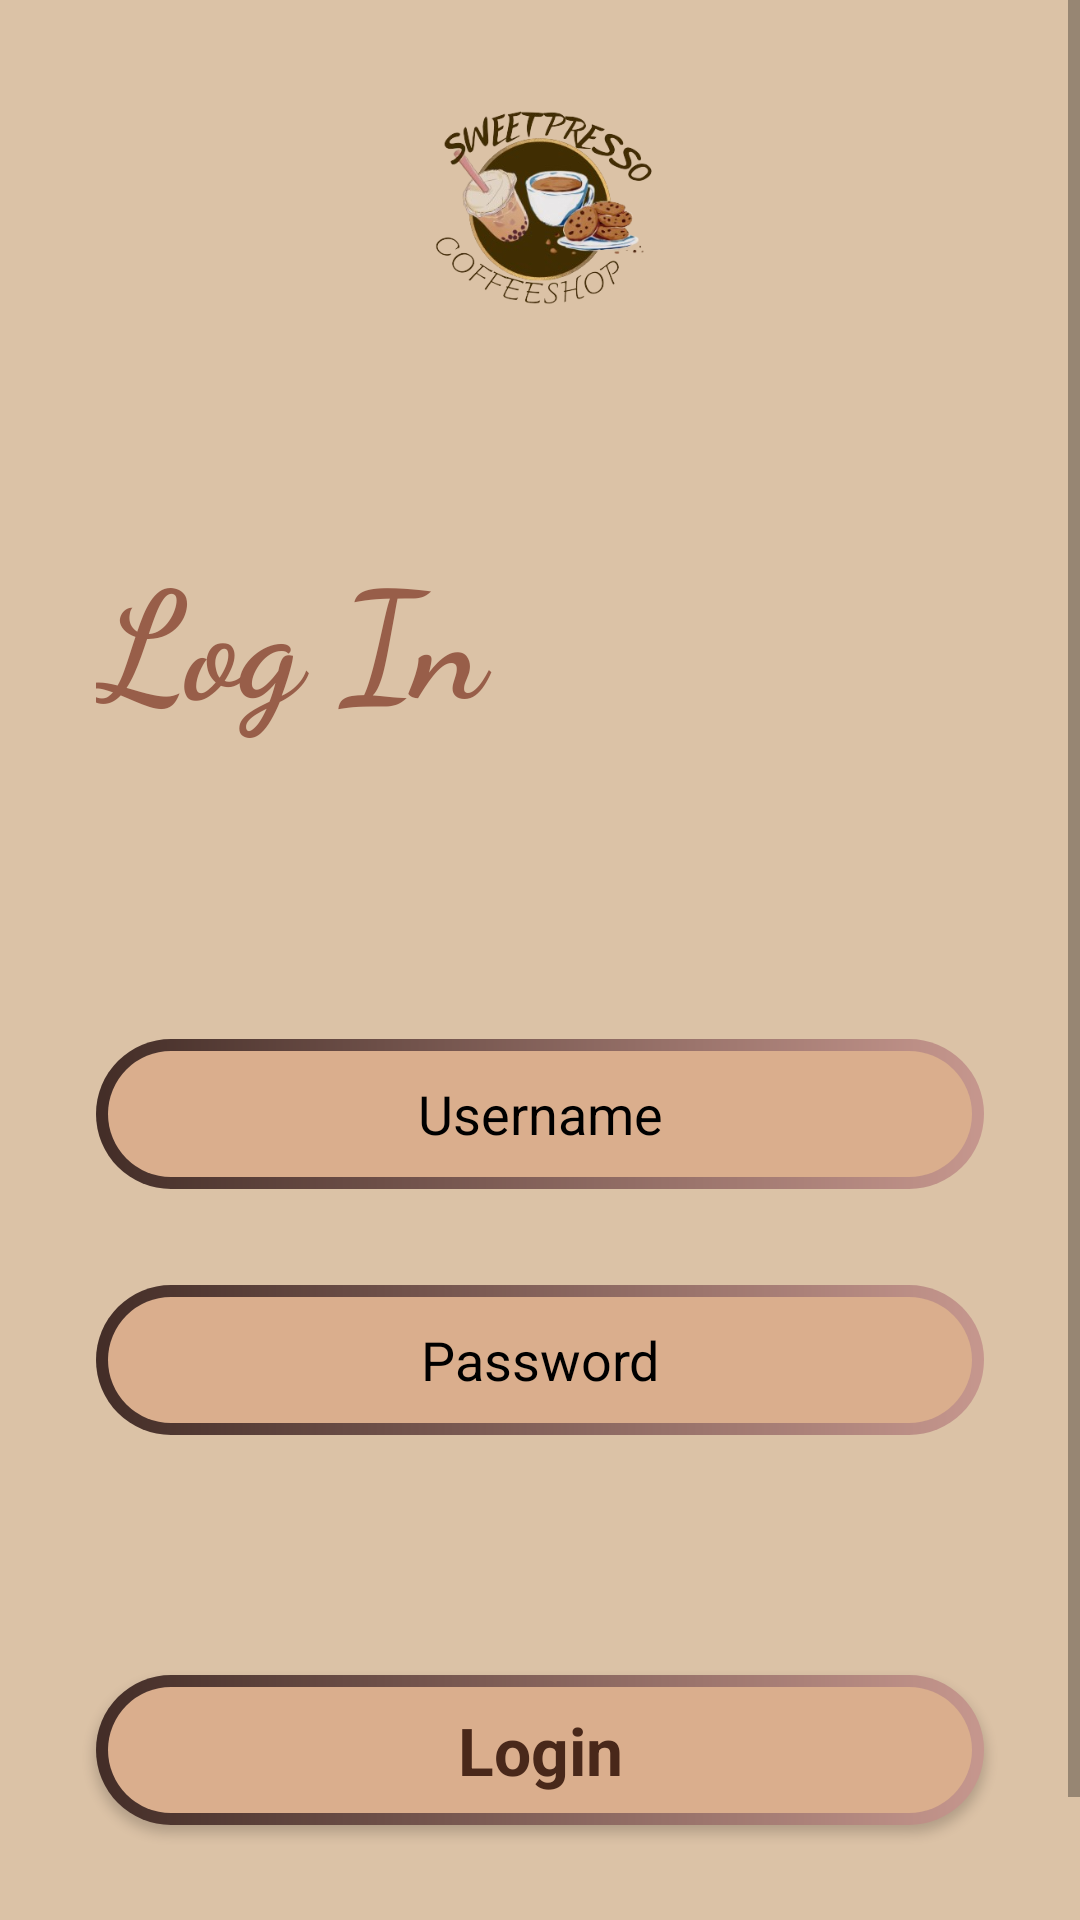

The Android layout XML behind this screen, and the referenced resources:
<!-- AndroidManifest.xml: application theme Theme.Movies_Project -->
<!-- res/layout/activity_login.xml -->
<?xml version="1.0" encoding="utf-8"?>
<androidx.constraintlayout.widget.ConstraintLayout xmlns:android="http://schemas.android.com/apk/res/android"
    xmlns:app="http://schemas.android.com/apk/res-auto"
    xmlns:tools="http://schemas.android.com/tools"
    android:layout_width="match_parent"
    android:layout_height="match_parent"
    android:background="@color/main_background"
    android:focusable="true"
    android:focusableInTouchMode="true"
    tools:context=".Activity.LoginActivity">

    <ScrollView
        android:layout_width="match_parent"
        android:layout_height="match_parent"
        app:layout_constraintBottom_toBottomOf="parent"
        app:layout_constraintEnd_toEndOf="parent"
        app:layout_constraintHorizontal_bias="0.0"
        app:layout_constraintStart_toStartOf="parent"
        app:layout_constraintTop_toTopOf="parent"
        app:layout_constraintVertical_bias="0.0">

        <LinearLayout
            android:layout_width="match_parent"
            android:layout_height="wrap_content"
            android:orientation="vertical">


            <ImageView
                android:id="@+id/imageView2"
                android:layout_width="match_parent"
                android:layout_height="137dp"

                app:shapeAppearanceOverlay="@style/roundedImageRounded"
                app:srcCompat="@drawable/applogosansbackground"
                app:strokeWidth="1dp" />

            <TextView
                android:id="@+id/textView3"
                android:layout_width="match_parent"
                android:layout_height="wrap_content"
                android:layout_marginStart="32dp"
                android:layout_marginTop="40dp"
                android:fontFamily="cursive"
                android:text="Log In"
                android:textColor="#985E49"
                android:textSize="50sp"
                android:textStyle="bold" />

            <EditText
                android:id="@+id/editTextText"
                android:layout_width="match_parent"
                android:layout_height="50dp"
                android:layout_marginStart="32dp"
                android:layout_marginTop="100dp"
                android:layout_marginEnd="32dp"
                android:layout_marginBottom="16dp"
                android:background="@drawable/into_btn_background"
                android:ems="10"
                android:hint="Username"
                android:inputType="text"
                android:textAlignment="center"
                android:textColor="@color/white"
                android:textColorHint="@color/black" />

            <EditText
                android:id="@+id/editTextPassword"
                android:layout_width="match_parent"
                android:layout_height="50dp"
                android:layout_marginStart="32dp"
                android:layout_marginTop="16dp"
                android:layout_marginEnd="32dp"
                android:layout_marginBottom="16dp"
                android:background="@drawable/into_btn_background"
                android:ems="10"
                android:hint="Password"
                android:inputType="textPassword"
                android:textAlignment="center"
                android:textColor="@color/white"
                android:textColorHint="@color/black" />


            <ProgressBar
                android:id="@+id/progressBarLogIn"
                android:layout_width="wrap_content"
                android:layout_height="wrap_content"
                android:layout_gravity="center"
                android:visibility="gone" />

            <androidx.appcompat.widget.AppCompatButton
                android:id="@+id/loginBtn"
                style="@android:style/Widget.Button"
                android:layout_width="match_parent"
                android:layout_height="50dp"
                android:layout_marginStart="32dp"
                android:layout_marginTop="64dp"
                android:layout_marginEnd="32dp"
                android:background="@drawable/into_btn_background"
                android:text="Login"
                android:textColor="#49281A"
                android:textSize="22sp"
                android:textStyle="bold" />

            <TextView
                android:id="@+id/dont"
                android:layout_width="match_parent"
                android:layout_height="wrap_content"
                android:layout_marginTop="32dp"
                android:text="D'ont have an account ?"
                android:textAlignment="center"
                android:textColor="#985E49"
                android:textSize="16sp" />

            <TextView
                android:id="@+id/registerNow"
                android:layout_width="match_parent"
                android:layout_height="wrap_content"
                android:text="Register now"
                android:textAlignment="center"
                android:textColor="#985E49"
                android:textSize="16sp" />
        </LinearLayout>
    </ScrollView>
</androidx.constraintlayout.widget.ConstraintLayout>
<!-- resources referenced by this layout -->
<resources>
  <color name="black">#FF000000</color>
  <color name="main_background">#DBC2A6</color>
  <color name="white">#FFFFFFFF</color>
  <!-- drawable applogosansbackground: png bitmap (drawable, 96956 bytes) -->
  <!-- drawable into_btn_background (drawable) -->
  <?xml version="1.0" encoding="utf-8"?>
  <layer-list xmlns:android="http://schemas.android.com/apk/res/android">
  <item>
      <shape android:shape="rectangle">
          <corners android:radius="50dp" />
          <gradient android:startColor="#432D27"
              android:endColor="#C6978E"
              android:angle="360"
              android:type="linear"/>
          <size
              android:width="24dp"
              android:height="24dp" />
  
  
      </shape>
  </item>
  
      <item android:top="4dp"
          android:bottom="4dp"
          android:left="4dp"
          android:right="4dp">
          <shape android:shape="rectangle">
              <corners android:radius="50dp"/>
              <solid android:color="#DAAE8D"></solid>
          </shape>
      </item>
  </layer-list>
  <style name="roundedImageRounded">
          <item name="cornerFamily">rounded</item>
          <item name="cornerSize">50%</item>
      </style>
  <style name="Theme.Movies_Project" parent="Base.Theme.Movies_Project" />
  <style name="Base.Theme.Movies_Project" parent="Theme.MaterialComponents.DayNight.NoActionBar">
          
          
      </style>
</resources>
